Image classification data set "data" (Anand2027Gupta/EcoScrap on GitHub). Class labels (18): air conditioner, battery, keyboard, laptop, microchip IC, microwave, mobile phone, computer mouse, PCB, passive component, printer, refrigerator, resistor, television, washing machine, heat sink, light bulbs, transistor.

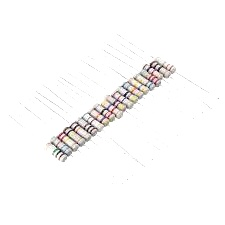
Label: resistor

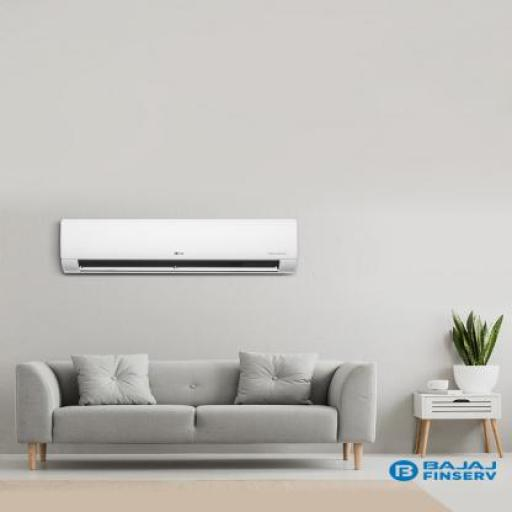
Label: air conditioner

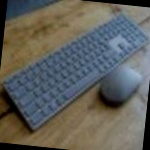
Label: keyboard

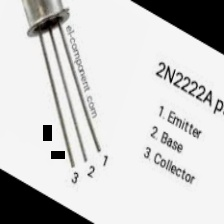
Label: transistor

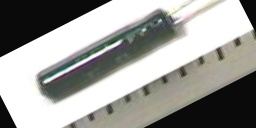
Label: passive component

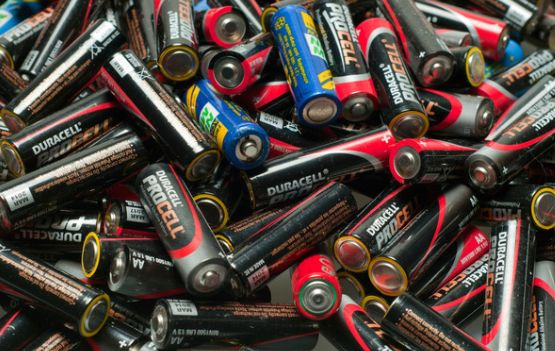
Label: battery
